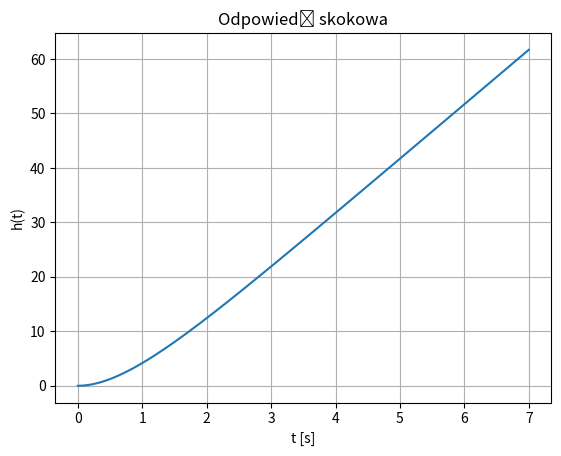

Generate this figure with matplotlib:
import numpy as np
from scipy import signal
import matplotlib.pyplot as plt

def stepResponse(G, title):
    t,y = signal.step(G)
    plt.figure()
    plt.grid(True)
    plt.title(title)
    plt.xlabel("t [s]")
    plt.ylabel("h(t)")
    plt.plot(t,y)

#4.1
A = [[0,1],[0,-1.2]]
B = [[0],[12]]
C = [[1,0]]
D = [[0]]

G = signal.StateSpace(A,B,C,D)
stepResponse(G, "Odpowiedź skokowa")
plt.show()